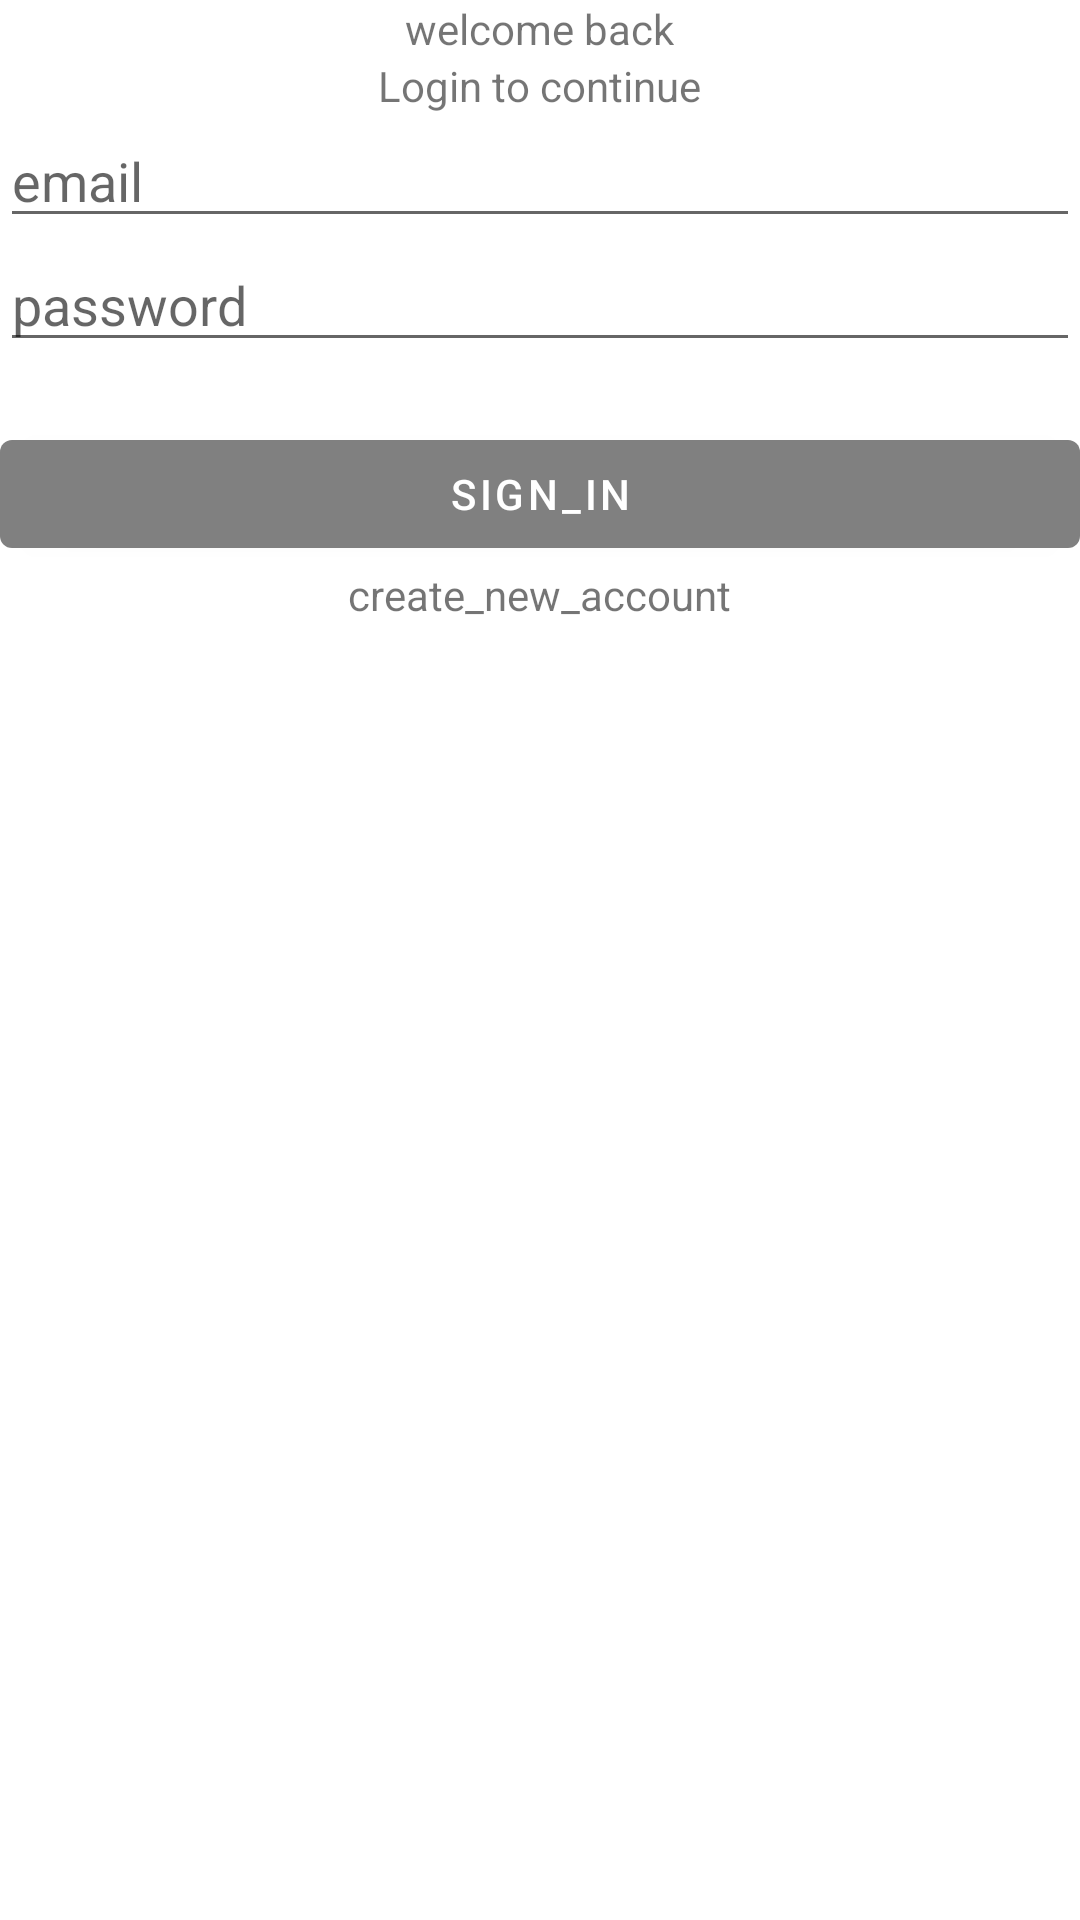

Android layout source for this screen:
<!-- AndroidManifest.xml: application theme AppTheme -->
<!-- res/layout/activity_sign_in.xml -->
<?xml version="1.0" encoding="utf-8"?>
<ScrollView xmlns:android="http://schemas.android.com/apk/res/android"
    xmlns:tools="http://schemas.android.com/tools"
    android:layout_width="match_parent"
    android:layout_height="match_parent"
    android:clipToPadding="false"
    android:overScrollMode="never"
    android:scrollbars="none"
    >
    <LinearLayout
        android:layout_width="match_parent"
        android:layout_height="wrap_content"
        android:gravity="center_horizontal"
        android:orientation="vertical">

        <TextView
            android:layout_width="wrap_content"
            android:layout_height="wrap_content"
            android:text="@string/welcome_back"
            />
        <TextView
            android:layout_width="wrap_content"
            android:layout_height="wrap_content"
            android:text="@string/login_to_continue" />
        <EditText
            android:layout_width="match_parent"
            android:layout_height="wrap_content"
            android:id="@+id/inputEmail"
            android:hint="@string/email"
            android:imeOptions="actionNext"
            android:importantForAutofill="no"
            android:inputType="textEmailAddress"/>

        <EditText
            android:layout_width="match_parent"
            android:layout_height="wrap_content"
            android:id="@+id/inputPassword"
            android:hint="@string/password"
            android:imeOptions="actionDone"
            android:importantForAutofill="no"
            android:inputType="textPassword"/>
        <FrameLayout
            android:layout_width="match_parent"
            android:layout_height="wrap_content"
            android:layout_marginTop="20dp"
            android:animateLayoutChanges="true">

            <com.google.android.material.button.MaterialButton
                android:layout_width="match_parent"
                android:layout_height="wrap_content"
                android:id="@+id/buttonSignIn"
                android:text="@string/sign_in" />
                
            <ProgressBar
                android:layout_width="20dp"
                android:layout_height="20dp"
                android:id="@+id/progressBar"
                android:layout_gravity="center"
                android:visibility="invisible"/>


        </FrameLayout>


        <TextView
            android:layout_width="wrap_content"
            android:layout_height="wrap_content"
            android:text="@string/create_new_account"
            android:id="@+id/textCreateNewAccount"/>
    </LinearLayout>

</ScrollView>
<!-- resources referenced by this layout -->
<resources>
  <string name="create_new_account">create_new_account</string>
  <string name="email">email</string>
  <string name="login_to_continue">Login to continue</string>
  <string name="password">password</string>
  <string name="sign_in">sign_in</string>
  <string name="welcome_back">welcome back</string>
  <style name="AppTheme" parent="Theme.MaterialComponents.Light.NoActionBar">
          
          <item name="colorPrimary">#808080</item>
          <item name="colorPrimaryVariant">@color/purple_700</item>
          <item name="colorOnPrimary">@color/white</item>
          
          <item name="colorSecondary">@color/teal_200</item>
          <item name="colorSecondaryVariant">@color/teal_700</item>
          <item name="colorOnSecondary">@color/black</item>
          
          <item name="android:statusBarColor" tools:targetApi="l">?attr/colorPrimaryVariant</item>
          
      </style>
  <!-- not gathered from this repository: default colours our renderer supplied (Android Studio template values) -->
  <color name="purple_700">#FF3700B3</color>
  <color name="teal_200">#FF03DAC5</color>
  <color name="teal_700">#FF018786</color>
  <color name="black">#FF000000</color>
  <color name="white">#FFFFFFFF</color>
</resources>
